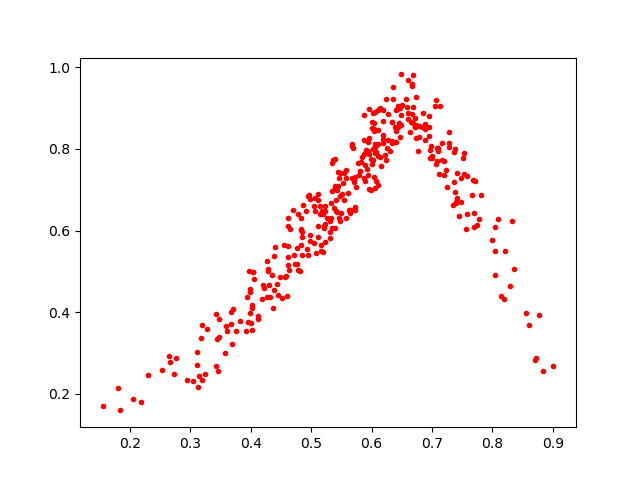

The file beside this chart, header and first rows:
0.62430954, 0.9222828
0.5346, 0.7649
0.6146, 0.8993
0.7655, 0.6881
0.8722, 0.2889
0.6275, 0.8848
0.5409, 0.6475
0.3421, 0.2684
0.5214, 0.6075
0.3667, 0.3715
0.5398, 0.7747
0.7704, 0.7209
0.7418, 0.7417
0.4913, 0.6484
0.2939, 0.2336
0.4838, 0.6043
0.5886, 0.7617
0.6955, 0.8548
0.7367, 0.7184
0.6226, 0.7846
0.5145, 0.6597
0.2735, 0.2481
0.539, 0.7094
0.3667, 0.4015
0.7192, 0.7704
0.5072, 0.6796
0.5771, 0.7657
0.3707, 0.4079
0.6459, 0.8648
0.4023, 0.4176
0.8199, 0.4325
0.5448, 0.7426
0.809, 0.6289
0.6034, 0.8483
0.5879, 0.7284
0.7002, 0.7817
0.4616, 0.5165
0.4613, 0.5348
0.4433, 0.469
0.5787, 0.7359
0.5193, 0.6409
0.4866, 0.6615
0.5609, 0.6918
0.6577, 0.9227
0.4394, 0.5604
0.6487, 0.8595
0.5121, 0.6896
0.4371, 0.4107
0.5949, 0.7359
0.5946, 0.7952
0.6999, 0.7786
0.6602, 0.97
0.5659, 0.6507
0.3173, 0.3355
0.3199, 0.3688
0.8706, 0.2832
0.3112, 0.2705
0.6065, 0.7039
0.6486, 0.8838
0.319, 0.2327
0.462, 0.6116
... 292 more rows
